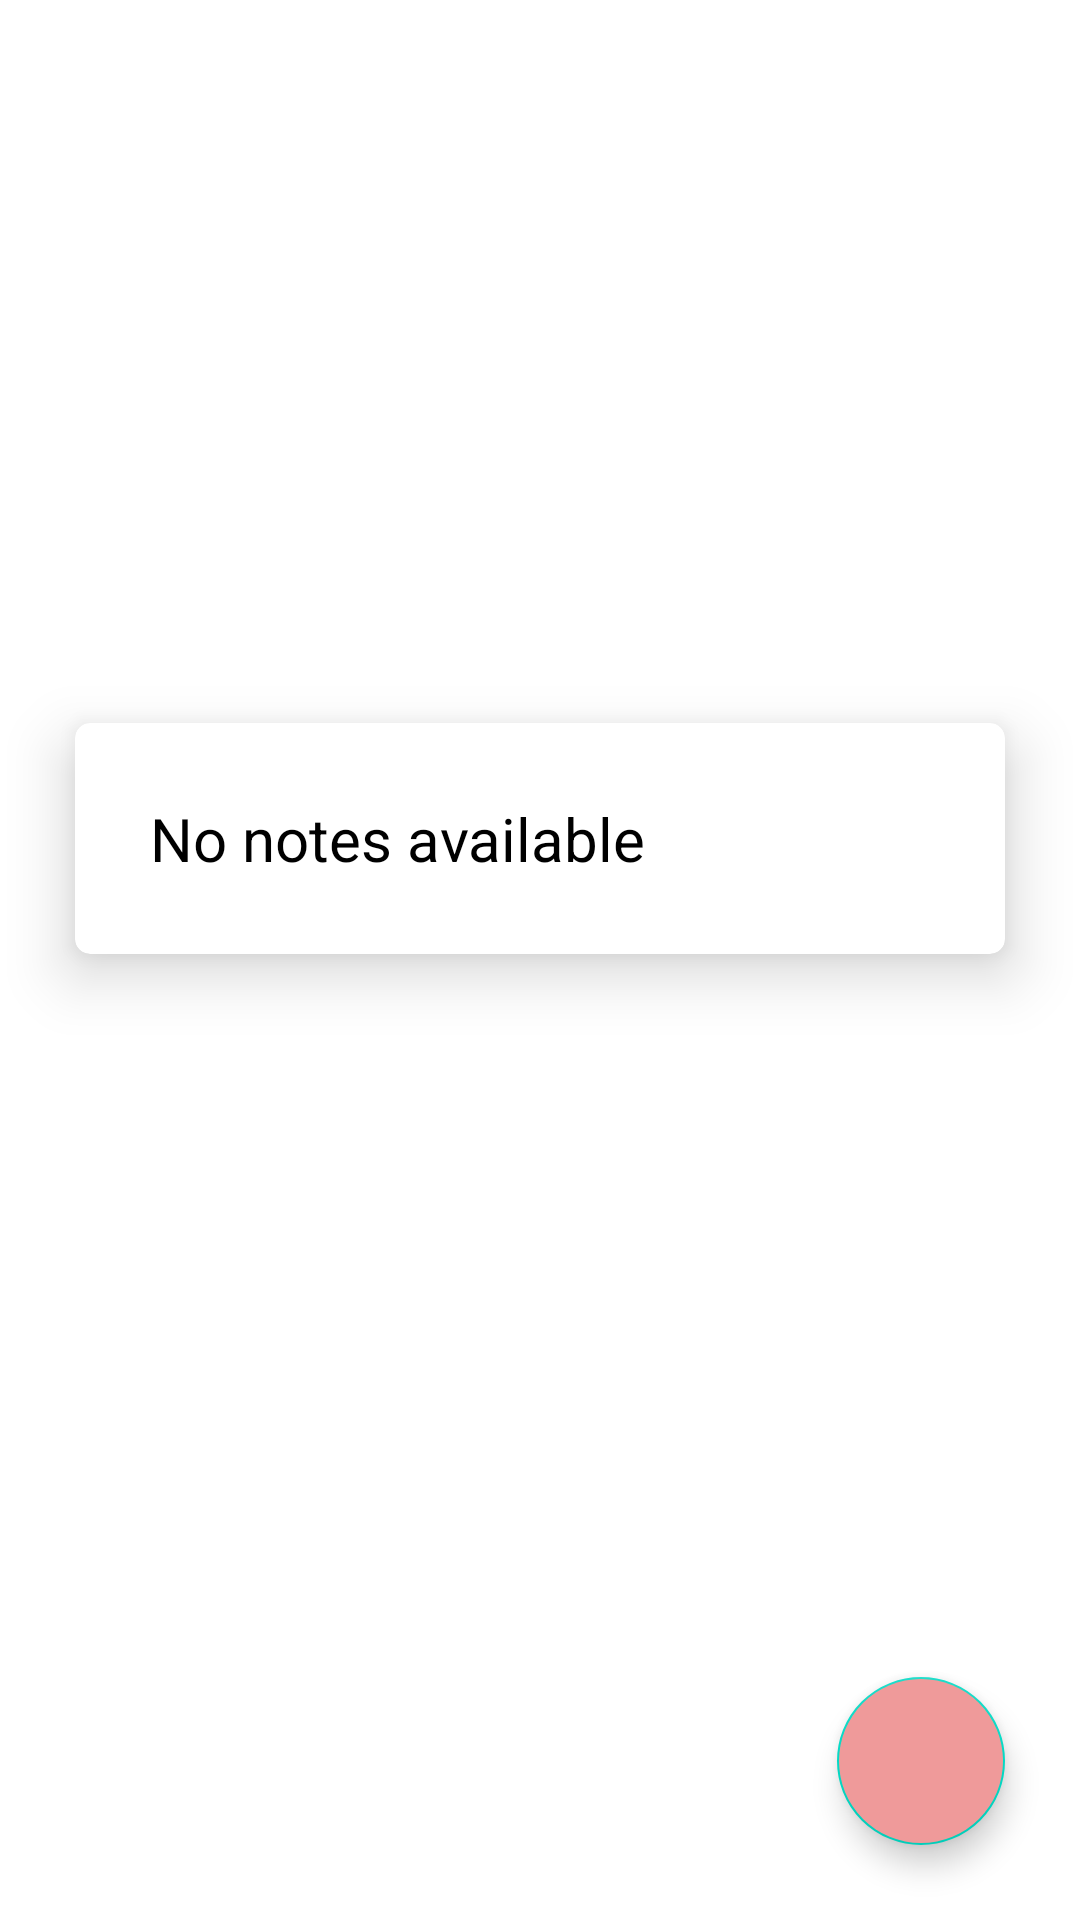

Produce the Android XML layout that renders to this screen, including the resource entries it uses.
<!-- AndroidManifest.xml: application theme Theme.Note_Takingapp -->
<!-- res/layout/fragment_home_fragment.xml -->
<?xml version="1.0" encoding="utf-8"?>
<layout xmlns:app="http://schemas.android.com/apk/res-auto"
    xmlns:tools="http://schemas.android.com/tools"
    xmlns:android="http://schemas.android.com/apk/res/android"
    >

    <androidx.constraintlayout.widget.ConstraintLayout
        android:layout_width="match_parent"
        android:layout_height="match_parent"
        tools:context=".Home_ragment"
        android:background="@color/white"

        >

        <com.google.android.material.floatingactionbutton.FloatingActionButton
            android:id="@+id/fabaddbtn"
            android:layout_width="wrap_content"
            android:layout_height="wrap_content"


            android:layout_marginEnd="25dp"
            android:layout_marginBottom="25dp"
            android:backgroundTint="#EF9A9A"
            android:src="@drawable/ic_baseline_add_24"
            app:layout_constraintBottom_toBottomOf="parent"
            app:layout_constraintEnd_toEndOf="parent" />

        <androidx.recyclerview.widget.RecyclerView
            android:id="@+id/recyclerView2"
            android:layout_width="match_parent"
            android:layout_height="match_parent"
            android:visibility="gone"


            app:layout_constraintBottom_toTopOf="parent"
            app:layout_constraintEnd_toEndOf="parent"
            app:layout_constraintHorizontal_bias="0.0"
            app:layout_constraintStart_toStartOf="parent"
            app:layout_constraintTop_toTopOf="parent"
            app:layout_constraintVertical_bias="0.0" />

        <androidx.cardview.widget.CardView
                android:id="@+id/cardview"
                android:layout_width="match_parent"
                android:layout_height="wrap_content"
                android:layout_gravity="center"
            android:padding="20dp"
                android:layout_margin="25dp"
                android:backgroundTint="@color/white"
                app:cardCornerRadius="5dp"
            app:layout_constraintBottom_toTopOf="@+id/fabaddbtn"
            app:layout_constraintTop_toTopOf="parent"
            app:layout_constraintStart_toStartOf="parent"
            app:layout_constraintEnd_toEndOf="parent"
            app:cardElevation="12dp">




        <TextView
            android:layout_width="match_parent"
            android:layout_margin="25dp"
            android:layout_height="wrap_content"
            android:text="No notes available"
            android:textColor="@color/black"
            android:textSize="20dp"
            tools:layout_editor_absoluteX="23dp"
            tools:layout_editor_absoluteY="226dp"/>
        </androidx.cardview.widget.CardView>
    </androidx.constraintlayout.widget.ConstraintLayout>
    </layout>
<!-- resources referenced by this layout -->
<resources>
  <style name="Theme.Note_Takingapp" parent="Theme.MaterialComponents.DayNight.DarkActionBar">
          
          <item name="colorPrimary">@color/purple_500</item>
          <item name="colorPrimaryVariant">@color/purple_700</item>
          <item name="colorOnPrimary">@color/white</item>
          
          <item name="colorSecondary">@color/teal_200</item>
          <item name="colorSecondaryVariant">@color/teal_700</item>
          <item name="colorOnSecondary">@color/black</item>
          
          <item name="android:statusBarColor">?attr/colorPrimaryVariant</item>
          
      </style>
  <!-- not gathered from this repository: default colours our renderer supplied (Android Studio template values) -->
  <color name="purple_500">#FF6200EE</color>
  <color name="purple_700">#FF3700B3</color>
  <color name="teal_200">#FF03DAC5</color>
  <color name="teal_700">#FF018786</color>
  <color name="black">#FF000000</color>
  <color name="white">#FFFFFFFF</color>
</resources>
